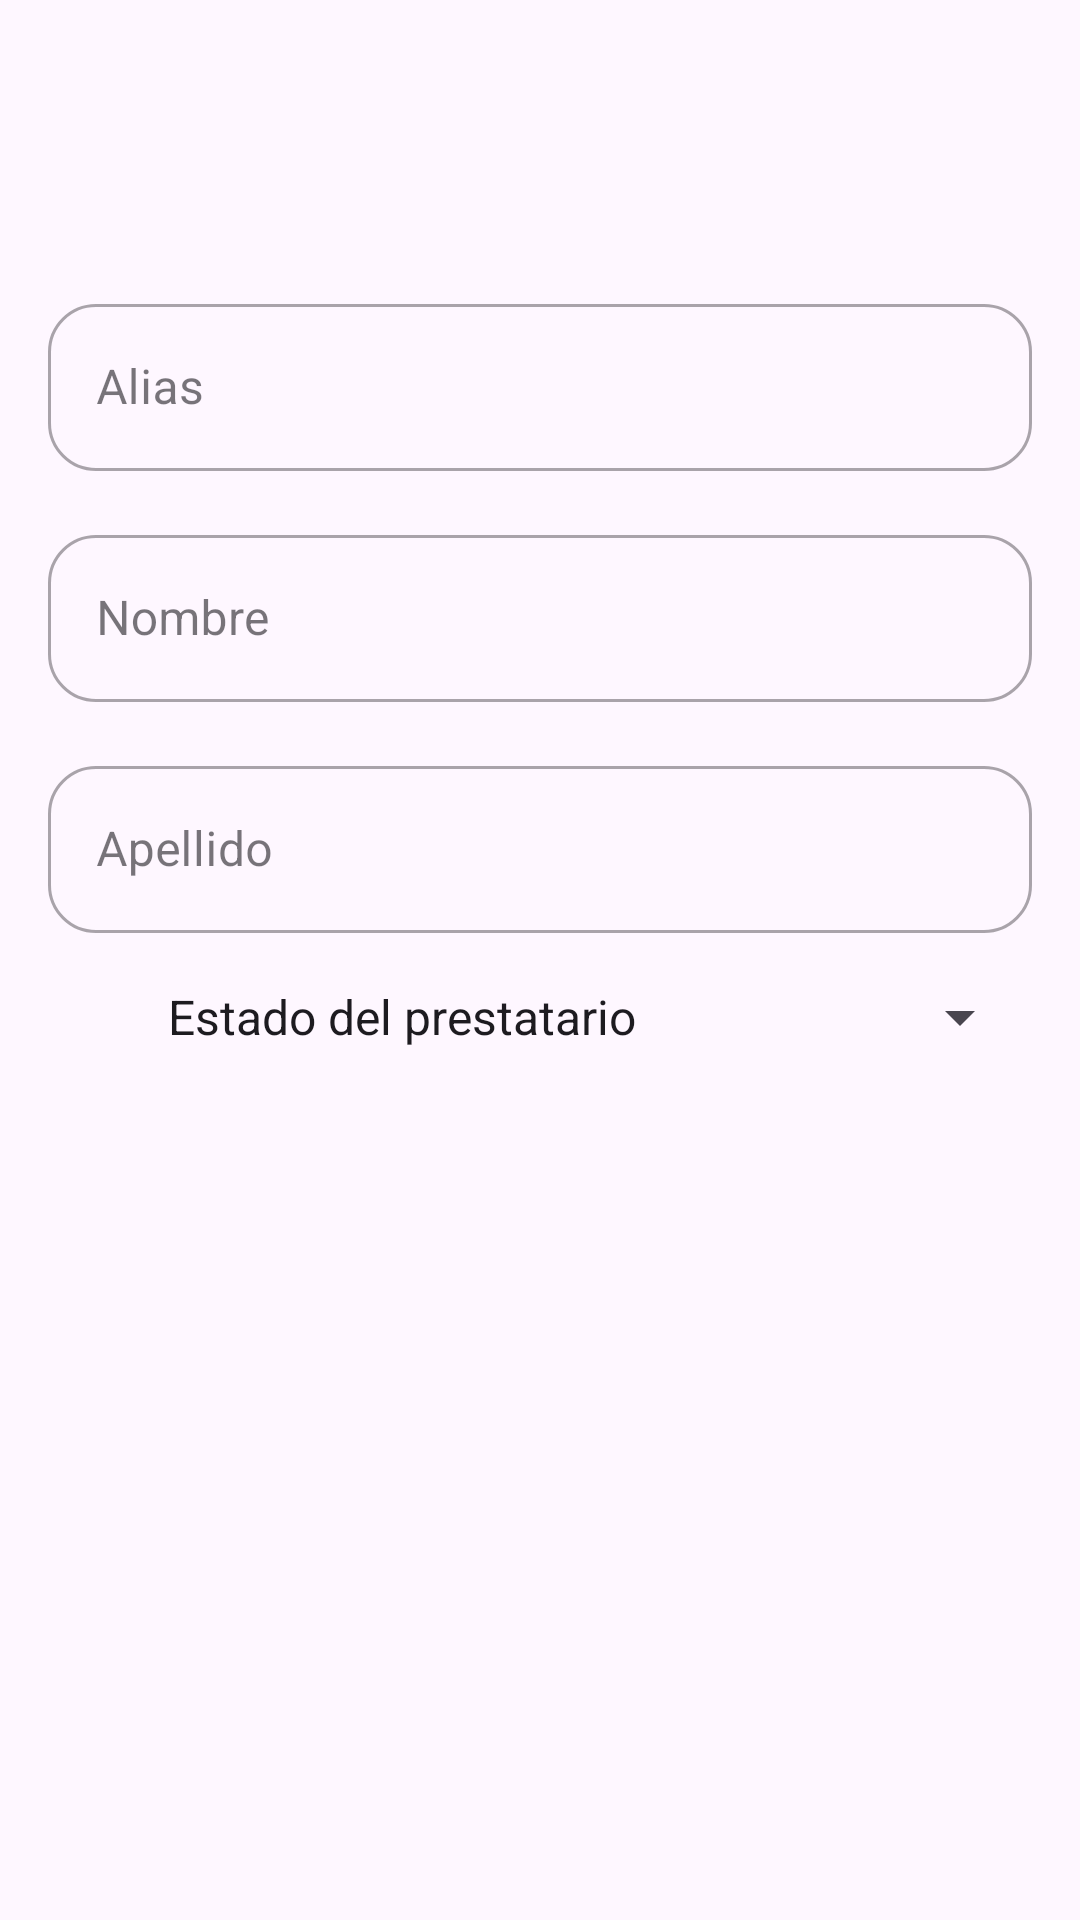

Here is an Android app screen rendered from its layout file. Give the layout XML and the strings, colors and styles it references.
<!-- AndroidManifest.xml: application theme Theme.Practica1LIVH -->
<!-- res/layout/borrower_dialog.xml -->
<?xml version="1.0" encoding="utf-8"?>
<LinearLayout xmlns:android="http://schemas.android.com/apk/res/android"
    xmlns:app="http://schemas.android.com/apk/res-auto"
    android:layout_width="match_parent"
    android:layout_height="wrap_content"
    android:orientation="vertical">

    <ImageView
        android:id="@+id/ivHeader"
        android:layout_width="match_parent"
        android:layout_height="80dp"
        android:layout_marginTop="8dp"
        android:contentDescription="Header"
        android:scaleType="fitCenter"
        app:srcCompat="@drawable/newuser" />

    <com.google.android.material.textfield.TextInputLayout
        android:id="@+id/tilAlias"
        style="@style/Widget.MaterialComponents.TextInputLayout.OutlinedBox"
        android:layout_width="match_parent"
        android:layout_height="wrap_content"
        android:layout_marginStart="16dp"
        android:layout_marginTop="8dp"
        android:layout_marginEnd="16dp"
        android:layout_marginBottom="8dp"
        android:hint="@string/add_alias"
        app:boxBackgroundMode="outline"
        app:boxCornerRadiusBottomEnd="16dp"
        app:boxCornerRadiusBottomStart="16dp"
        app:boxCornerRadiusTopEnd="16dp"
        app:boxCornerRadiusTopStart="16dp">

        <com.google.android.material.textfield.TextInputEditText
            android:id="@+id/tietAlias"
            android:layout_width="match_parent"
            android:layout_height="wrap_content"
            android:imeOptions="actionDone"
            android:inputType="text"
            android:maxLines="1">

        </com.google.android.material.textfield.TextInputEditText>

    </com.google.android.material.textfield.TextInputLayout>


    <com.google.android.material.textfield.TextInputLayout
        android:id="@+id/tilName"
        style="@style/Widget.MaterialComponents.TextInputLayout.OutlinedBox"
        android:layout_width="match_parent"
        android:layout_height="wrap_content"
        android:layout_marginStart="16dp"
        android:layout_marginTop="8dp"
        android:layout_marginEnd="16dp"
        android:layout_marginBottom="8dp"
        android:hint="@string/add_name"
        app:boxBackgroundMode="outline"
        app:boxCornerRadiusBottomEnd="16dp"
        app:boxCornerRadiusBottomStart="16dp"
        app:boxCornerRadiusTopEnd="16dp"
        app:boxCornerRadiusTopStart="16dp">

        <com.google.android.material.textfield.TextInputEditText
            android:id="@+id/tietName"
            android:layout_width="match_parent"
            android:layout_height="wrap_content"
            android:imeOptions="actionDone"
            android:inputType="text"
            android:maxLines="1">

        </com.google.android.material.textfield.TextInputEditText>

    </com.google.android.material.textfield.TextInputLayout>

    <com.google.android.material.textfield.TextInputLayout
        android:id="@+id/tilSurname"
        style="@style/Widget.MaterialComponents.TextInputLayout.OutlinedBox"
        android:layout_width="match_parent"
        android:layout_height="wrap_content"
        android:layout_marginStart="16dp"
        android:layout_marginTop="8dp"
        android:layout_marginEnd="16dp"
        android:layout_marginBottom="8dp"
        android:hint="@string/add_surname"
        app:boxBackgroundMode="outline"
        app:boxCornerRadiusBottomEnd="16dp"
        app:boxCornerRadiusBottomStart="16dp"
        app:boxCornerRadiusTopEnd="16dp"
        app:boxCornerRadiusTopStart="16dp">

        <com.google.android.material.textfield.TextInputEditText
            android:id="@+id/tietSurname"
            android:layout_width="match_parent"
            android:layout_height="wrap_content"
            android:imeOptions="actionDone"
            android:inputType="text"
            android:maxLines="1">

        </com.google.android.material.textfield.TextInputEditText>

    </com.google.android.material.textfield.TextInputLayout>

    <LinearLayout
        android:layout_width="match_parent"
        android:layout_height="wrap_content"
        android:orientation="horizontal"
        android:layout_marginStart="16dp"
        android:layout_marginTop="8dp"
        android:layout_marginEnd="16dp"
        android:layout_marginBottom="8dp">

        
        <ImageView
            android:id="@+id/spinner_icon"
            android:layout_width="24dp"
            android:layout_height="24dp"
            android:layout_gravity="center_vertical"
            android:src="@drawable/ic_check"
            android:layout_marginEnd="8dp" />

        
        <Spinner
            android:id="@+id/spinnerState"
            android:layout_width="0dp"
            android:layout_height="wrap_content"
            android:layout_weight="1"
            android:entries="@array/user_states"
            android:spinnerMode="dropdown" />
    </LinearLayout>


</LinearLayout>
<!-- resources referenced by this layout -->
<resources>
  <string-array name="user_states">
          <item>Estado del prestatario</item>
          <item>Activo</item>
          <item>Inactivo</item>
      </string-array>
  <string name="add_alias">Alias</string>
  <string name="add_name">Nombre</string>
  <string name="add_surname">Apellido</string>
  <style name="Theme.Practica1LIVH" parent="Base.Theme.Practica1LIVH" />
  <style name="Base.Theme.Practica1LIVH" parent="Theme.Material3.DayNight.NoActionBar">
          
          
          <item name="colorPrimaryDark">#085D84</item>
      </style>
</resources>
